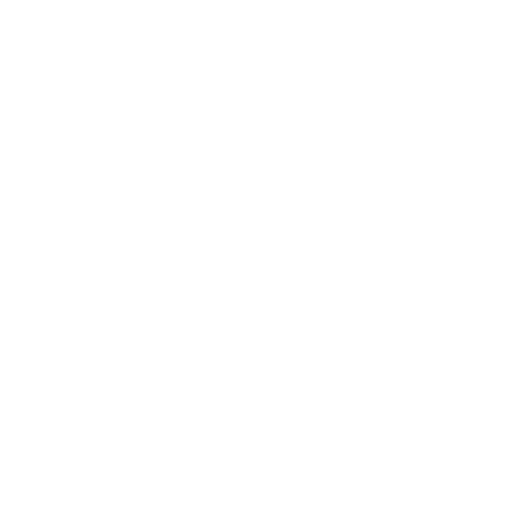
t = 0.00 s
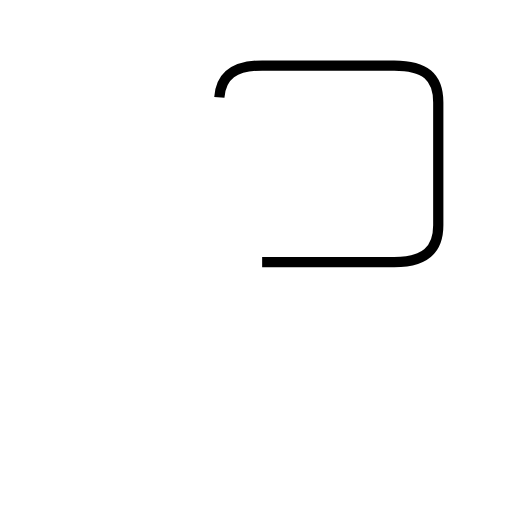
t = 1.70 s
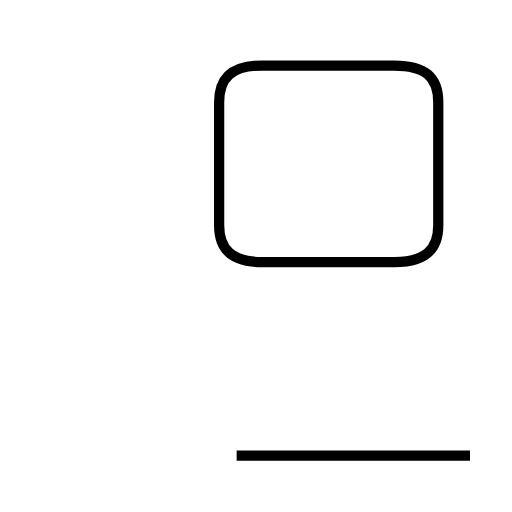
t = 2.95 s
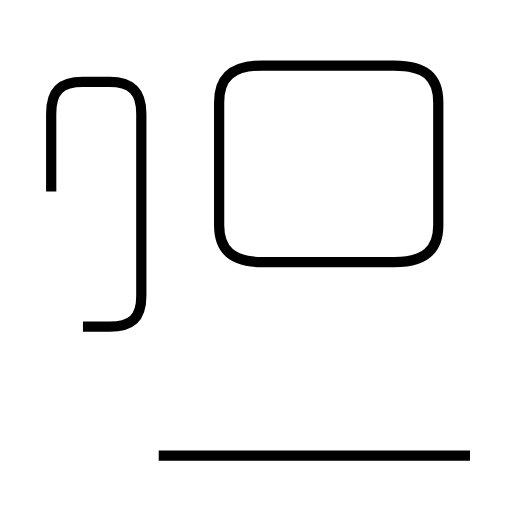
t = 4.55 s
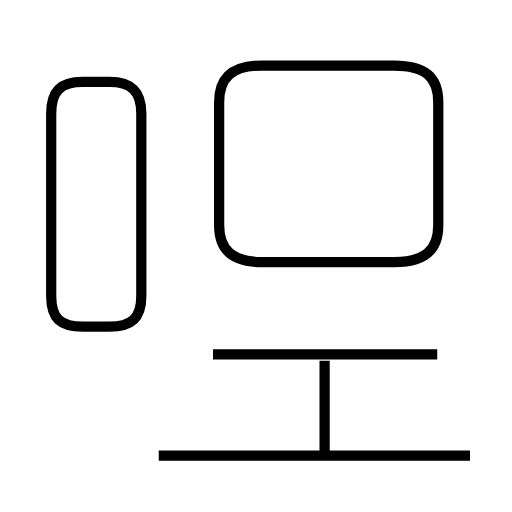
t = 5.95 s
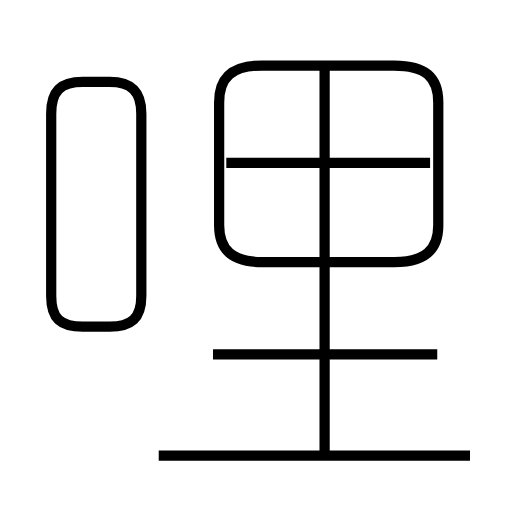
t = 7.41 s

The animated SVG that drew these frames (rendered in a browser with its animation timeline set to each time). Animation: 6 SMIL elements (animate=6); one cycle of 7.41 s.

<?xml version='1.0' encoding='utf-8'?>
<svg viewBox="0.0 -6.0 50.0 50.0" version="1.1" xmlns="http://www.w3.org/2000/svg"><rect x="-1000" y="-1000" width="2000" height="2000" stroke="white" fill="white" /><g style="fill:none;stroke:#000000;stroke-width:1"><path d="M 25.6 -18.4 L 38.5 -18.4 C 41.5 -18.4 42.8 -19.6 42.8 -22.0 L 42.8 -34.0 C 42.8 -36.5 41.5 -37.6 38.5 -37.6 L 25.6 -37.6 C 22.7 -37.6 21.4 -36.5 21.4 -34.0 L 21.4 -22.0 C 21.4 -19.6 22.7 -18.4 25.6 -18.4 Z " transform="translate(0.0 38.0)" stroke-dasharray="75.4745319677323" stroke-dashoffset="75.4745319677323"><animate attributeName="stroke-dashoffset" from="75.4745319677323" to="0" dur="2.264235959031969s" begin="0s" fill="freeze" /></path><path d="M 45.9 0.5 L 15.5 0.5 " transform="translate(0.0 38.0)" stroke-dasharray="30.4" stroke-dashoffset="30.4"><animate attributeName="stroke-dashoffset" from="30.4" to="0" dur="0.9119999999999999s" begin="2.264235959031969s" fill="freeze" /></path><path d="M 8.1 -12.1 L 10.7 -12.1 C 12.8 -12.1 13.8 -12.9 13.8 -15.1 L 13.8 -32.9 C 13.8 -35.1 12.8 -36.0 10.7 -36.0 L 8.1 -36.0 C 5.9 -36.0 5.0 -35.1 5.0 -32.9 L 5.0 -15.1 C 5.0 -12.9 5.9 -12.1 8.1 -12.1 Z " transform="translate(0.0 38.0)" stroke-dasharray="61.01072617888817" stroke-dashoffset="61.01072617888817"><animate attributeName="stroke-dashoffset" from="61.01072617888817" to="0" dur="1.8303217853666451s" begin="3.176235959031969s" fill="freeze" /></path><path d="M 42.7 -9.4 L 20.8 -9.4 " transform="translate(0.0 38.0)" stroke-dasharray="21.900000000000002" stroke-dashoffset="21.900000000000002"><animate attributeName="stroke-dashoffset" from="21.900000000000002" to="0" dur="0.657s" begin="5.006557744398615s" fill="freeze" /></path><path d="M 31.7 0.8 L 31.7 -37.5 " transform="translate(0.0 38.0)" stroke-dasharray="38.3" stroke-dashoffset="38.3"><animate attributeName="stroke-dashoffset" from="38.3" to="0" dur="1.1489999999999998s" begin="5.663557744398615s" fill="freeze" /></path><path d="M 42.0 -28.1 L 22.1 -28.1" transform="translate(0.0 38.0)" stroke-dasharray="19.9" stroke-dashoffset="19.9"><animate attributeName="stroke-dashoffset" from="19.9" to="0" dur="0.597s" begin="6.812557744398615s" fill="freeze" /></path></g></svg>
